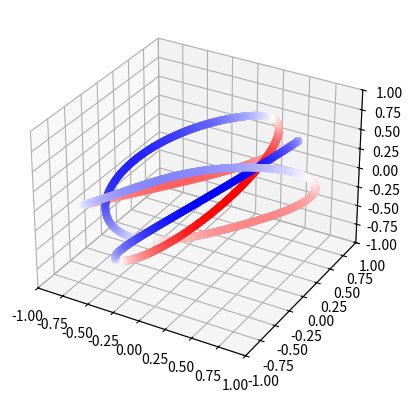

Here is the Python script that generated this plot:
# -*- coding: utf-8 -*-
"""
This is out code from last semester where we were plotting an analytical
solution that we found. Throughout the code a 4-vector representation is used
for quaternions which made things a bit clunky. Some functions are not tested,
so test things before using them. The plotting is probably the most useful
[redacted]
matrix math.
"""

import matplotlib.pyplot as plt
import numpy as np


def qmag(q):
    '''
    This function outputs the magnitude of a quaternion.
    '''
    return np.sqrt(q[0]**2+q[1]**2+q[2]**2+q[3]**2)


def qnorm(q):
    '''
    This function takes a quaternion formatted as a 4-element np.array and
    normalizes it such that the output has magnitude 1
    '''
    return q/qmag(q)


def qmult(q1,q2):
    '''
    This function takes two inputs q1 and q2 and returns the product q1*q2
    q = np.array([q_I, q_n, q_m, q_l])
    '''
    A = q1[0]*q2[0] - q1[1]*q2[1] - q1[2]*q2[2] - q1[3]*q2[3]
    B = q1[0]*q2[1] + q1[1]*q2[0] + q1[2]*q2[3] - q1[3]*q2[2]
    C = q1[0]*q2[2] + q1[2]*q2[0] + q1[3]*q2[1] - q1[1]*q2[3]
    D = q1[0]*q2[3] + q1[3]*q2[0] + q1[1]*q2[2] - q1[2]*q2[1]
    return np.array([A,B,C,D])

"""
# I was really tired when I wrote these two... They don't work. I need to make better versions.

def qexp_p(q):
    '''
    output = exp(+q)
[redacted]
    '''
    if q[0]==0:
        return qnorm(q)*np.cos(qmag(q)) + qnorm(q)*np.sin(qmag(q))
    else:
        print("I don't know how to use Euler's Identity for impure quaternions. Sorry.")

def qexp_m(q):
    '''
    output = exp(-q)
[redacted]
    additional note: yeah, I was really tired when I made this. It makes no sense.
    '''
    if q[0]==0:
        return qnorm(q)*np.cos(qmag(q)) - qnorm(q)*np.sin(qmag(q))
    else:
        print("I don't know how to use Euler's Identity for impure quaternions. Sorry.")

"""




def q(q1,q2,omega,alpha,t):
    """
    I'm pretty sure this does what it's supposed to do, which is to output
    the solution we found.
    q = q1(cos(t*w-)+n*sin(t*w-)) + q2(cos(t*w+)-n*sin(t*w+))
    """
    return qnorm(qmult(q1,[np.cos((omega-alpha)*t),np.sin((omega-alpha)*t),0,0]) + qmult(q2,[np.cos((omega+alpha)*t),-np.sin((omega+alpha)*t),0,0]))


def qorbitloop(q1,q2,omega,alpha,tmin,tmax,tstep):
    '''
    This function utilizes the q(t) function above to create orbit arrays
    corresponding to times governed by the time parameters. The final output
    array has 4 subarrays, each corresponding to [I,n,m,l] where each of those
    elements is itself an array with values calculated at different time steps.
    note: THis function has been changed recently and has not been fully tested
    the original version is commented out with the new stuff underneath
    I don't think I actually need this function now that I made things arrays.
    '''
    t = tmin
    i = 0
    n = round((tmax-tmin)*tstep**(-1))
    '''
    I = np.zeros(n)
    N = np.zeros(n)
    M = np.zeros(n)
    L = np.zeros(n)
    '''
    I = []
    N = []
    M = []
    L = []
    while t<tmax:
        '''
        I[i],N[i],M[i],L[i] = q(q1,q2,omega,alpha,t)
        '''
        I.append(q(q1,q2,omega,alpha,t)[0])
        N.append(q(q1,q2,omega,alpha,t)[1])
        M.append(q(q1,q2,omega,alpha,t)[2])
        L.append(q(q1,q2,omega,alpha,t)[3])
        t+=tstep
        i+=1
    return np.array([I,N,M,L])




def qplot_vect(q):
    '''
    This function plots a quaternion as a vector on one of two 3d plots
    This requires that the axes ax and bx already be defined
    '''
    #converting q into a plottable vector
    X,Y,Z,U,V,W = q[1],q[2],q[3],q[1],q[2],q[3]
    #plotting q
    if q[0]<0:
        ax.quiver(X,Y,Z,U,V,W)
    else:
        bx.quiver(X,Y,Z,U,V,W)


def qplot_orbit(I,N,M,L):
    '''
    note to self: put come comments here
    also, make this plot lines, not points
    '''
    for i in range(0,len(I)):
        if I[i]<0:
            ax.scatter(N[i],M[i],L[i])
        else:
            bx.scatter(N[i],M[i],L[i])


def qplot_orbit_color(q):
    '''
    This plots the result with the real component mapped to the color
    '''
    I,N,M,L = q
    ax.scatter(N,L,M,c=I,cmap='bwr')
 

'''
#AXES DEFINITION FOR A SUBPLOT THINGAMAGIGGY
#currently not being used in favor of a colored plot setup
#eventually all of these axis definition stuff will be put inside the plotting

#defining the axes
fig = plt.figure()
ax = fig.add_subplot(121, projection='3d')
bx = fig.add_subplot(122, projection='3d')
#scaling the axes
ax.set_xlim([-1,1])
ax.set_ylim([-1,1])
ax.set_zlim([-1,1])
bx.set_xlim([-1,1])
bx.set_ylim([-1,1])
bx.set_zlim([-1,1])
'''



#AXES DEFINITION FOR A SINGLE PLOT THINGAMAGIGGY

#defining the axes
fig = plt.figure()
ax = fig.add_subplot(111, projection='3d')
#scaling the axes
ax.set_xlim([-1,1])
ax.set_ylim([-1,1])
ax.set_zlim([-1,1])



# Defining initial conditions and whatnot
q1 = np.array([0,0,1,0])
q2 = np.array([0,1,1,1])
omega = 0.5
alpha = 0.1
t = np.linspace(0,500,6370)
#tmin = 0
#tmax = 500
#tstep = 0.2



orb = q(q1,q2,omega,alpha,t)#qorbitloop(q1,q2,omega,alpha,tmin,tmax,tstep)


qplot_orbit_color(orb)



#display the plot
plt.show()
#print(qnorm(q))